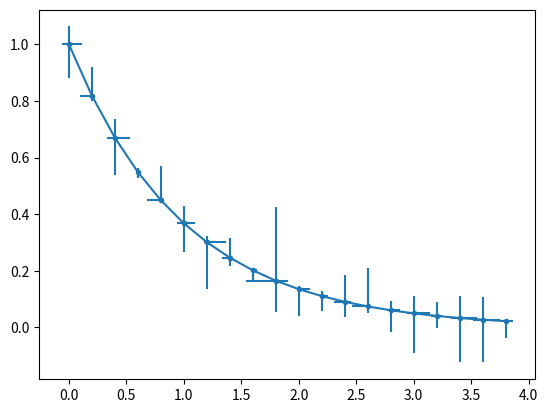

The matplotlib source for this figure:
import matplotlib.pyplot as plt
import numpy as np

x = np.arange(0, 4, 0.2)
y = np.exp(-x)
e1 = 0.1 * np.abs(np.random.randn(len(y)))
e2 = 0.1 * np.abs(np.random.randn(len(y)))
plt.errorbar(x, y, yerr=[e1, e2], xerr=[e2, e1], fmt='.-', capsize=0)
plt.show()
